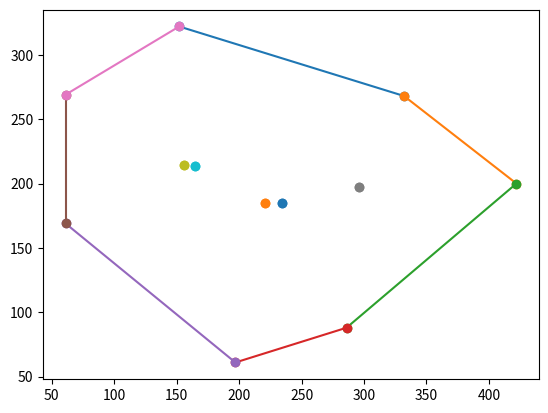

This chart was generated by the following Python code:
from __future__ import annotations
import math
import matplotlib.pyplot as plt
import numpy as np
from itertools import combinations, cycle, islice

class Point:
    x: float
    y: float
    def __init__(self, x, y):
        self.x = x
        self.y = y
    def __repr__(self):
        return str(self.x) + ',' + str(self.y)
    def __eq__(self, value):
        return self.x == value.x and self.y == value.y
    def __hash__(self):
        seed = 0
        for x in [self.x, self.y]:
            x = ((x >> 16) ^ x) * 0x45d9f3b
            x = ((x >> 16) ^ x) * 0x45d9f3b
            x = (x >> 16) ^ x
            seed ^= x + 0x9e3779b9 + (seed << 6) + (seed >> 2)
        return seed
    def __add__(self, other: Point):
        return Point(self.x + other.x, self.y + other.y)
    def __sub__(self, other: Point):
        return Point(self.x - other.x, self.y - other.y)
    def __mul__(self, x):
        return Point(self.x * x, self.y *x)


    def norm(self):
        return math.sqrt(self.x * self.x + self.y * self.y)
    def normalized(self):
        return Point(self.x / (n := self.norm()), self.y / n)

class Line:
    p1: Point
    p2: Point
    def __init__(self, p1: Point, p2: Point):
        self.p1 = p1
        self.p2 = p2
    def __repr__(self):
        return repr(self.p1) + ' - ' + repr(self.p2)

def iterateEdges(p: list[Point]):
    for i in range(len(p)-1):
        yield Line(p[i],p[i+1])
    yield Line(p[-1],p[0])

#vector difference p1-p2
def subtract(p1: Point, p2: Point):
    return Point(p1.x-p2.x, p1.y-p2.y)

#Compute the angle made by three points (the angle <p1p2p3)
def angle(p1: Point, p2: Point, p3: Point):
    v1=subtract(p1, p2)
    v2=subtract(p3, p2)
    return np.atan2(np.linalg.det([[v1.x, v1.y],[v2.x, v2.y]]),np.dot([v1.x, v1.y],[v2.x, v2.y]))

#distance between two points
def dist(p1: Point, p2: Point):
    return math.sqrt((p1.x-p2.x)**2+(p1.y-p2.y)**2)

#point of intersection of the lines p1p2 and p3p4
def intersect(l1: Line, l2: Line):
    [p1, p2] = [l1.p1, l1.p2]
    [p3, p4] = [l2.p1, l2.p2]
    if ((p1.x - p2.x)*(p4.y - p3.y) - (p2.y - p1.y)*(p3.x - p4.x)) == 0 or \
        (p1.x*p3.y - p1.x*p4.y - p1.y*p3.x + p1.y*p4.x - p2.x*p3.y + p2.x*p4.y + p2.y*p3.x - p2.y*p4.x) == 0:
        return Point(0,0)
    return Point(-((p1.x - p2.x)*(p3.y*p4.x - p3.x*p4.y) - (p3.x - p4.x)*(p1.y*p2.x - p1.x*p2.y))/((p1.x - p2.x)*(p4.y - p3.y) - (p2.y - p1.y)*(p3.x - p4.x)),
                   -(-p1.x*p2.y*p3.y + p1.x*p2.y*p4.y + p1.y*p2.x*p3.y - p1.y*p2.x*p4.y + p1.y*p3.x*p4.y - p1.y*p3.y*p4.x - p2.y*p3.x*p4.y + p2.y*p3.y*p4.x)/(p1.x*p3.y - p1.x*p4.y - p1.y*p3.x + p1.y*p4.x - p2.x*p3.y + p2.x*p4.y + p2.y*p3.x - p2.y*p4.x))

#does the line p1p2 intersect the line segment p3p4?
def lineintseg(l1: Line, l2: Line):
    [p1, p2] = [l1.p1, l1.p2]
    [p3, p4] = [l2.p1, l2.p2]
    if p1.x-p2.x==0 and p3.x-p4.x==0:
        if p1.x==p3.x:
            return True
        else: return False
    if p1.x-p2.x!=0 and p3.x-p4.x!=0 and (p1.y-p2.y)*(p3.x-p4.x)==(p3.y-p4.y)*(p1.x-p2.x):
        if (p1.y-p2.y)*(p1.x-p4.x)==(p1.y-p4.y)*(p1.x-p2.x):
            return True
        else: return False
    return (p3.x==p4.x and ybetween(p3,intersect(p1,p2,p3,p4),p4)) or (p3.x!=p4.x and xbetween(p3,intersect(p1,p2,p3,p4),p4))

#Plot a piecewice linear curve.  Input vertices in cyclic order
def plotline(p: list[Point]):
    for i in range(len(p)-1):
        plt.plot([p[i].x,p[i+1].x],[p[i].y,p[i+1].y], marker='o')

#plot a set of points
def plotpoints(p: list[Point]):
    for point in p:
        plt.plot([point.x,point.x],[point.y,point.y], marker='o')

#plot a polygon.  Input vertices in cyclic order
def plotpoly(p: list[Point]):
    for edge in iterateEdges(p):
        plt.plot([edge.p1.x,edge.p2.x],[edge.p1.y,edge.p2.y], marker='o')

#From a set of points, find one with smallest y-value
def smally(p: list[Point]):
    p1=p[0]
    for point in p:
        if point.y < p1.y: p1=point
    return p1


#is the x-coordinate of p2 between the x-coordinates of p1 and p3?
def xbetween(p1: Point, p2: Point, p3: Point):
    return p1.x<=p2.x<=p3.x or p3.x<=p2.x<=p1.x

#is the y-coordinate of p2 between the y-coordinates of p1 and p3?
def ybetween(p1: Point, p2: Point, p3: Point):
    return p1.y<=p2.y<=p3.y or p3.y<=p2.y<=p1.y

#Compute the slope of a line
def slope(l: Line):
  [p1,p2] = [l.p1, l.p2]
  if p2.x == p1.x:
    return math.inf
  return (p2.y-p1.y)/(p2.x-p1.x)

#A list of points called p
# p=[[0,0],[1,1],[2,4],[3,9]]


#1

#given three points on a line, returns whether p2 and p3 are on the same side of p1
def p1NotOnLineP2P3(p1: Point, p2: Point, p3: Point):
    #first case is for a vertical line
    return not (ybetween(p2,p1,p3) if (p1.x == p3.x) else xbetween(p2,p1,p3))

# print(p1NotOnLineP2P3([0,0],[1,1],[2,2]))
# print(p1NotOnLineP2P3([0,0],[2,2],[1,1]))
# print(p1NotOnLineP2P3([1,1],[2,2],[1,1]))

#2
def rayintseg(ray: Line, lineSeg: Line):
    [p1,p2] = [ray.p1, ray.p2]
    [p3,p4] = [lineSeg.p1, lineSeg.p2]

    inter = intersect(ray,lineSeg)
    if not xbetween(p3,inter,p4): return False

    if p1.x == p2.x: #vertical ray


        if p3.x-p4.x == 0:
            return p1.x == p3.x
        
        if p1.y >= p2.y: #ray is going down
            return inter.y <= p1.y
        return inter.y >= p1.y
    

    if p1.x <= p2.x: #ray is going right
        if (inter.x >= p1.x):
            return ybetween(p3,inter,p4)
        
    else: #ray left
        if (inter.x <= p1.x):
            return ybetween(p3,inter,p4)

# plotpoly(p)

#3
def segintseg(lineSeg1: Line, lineSeg2: Line):
    int = intersect(lineSeg1, lineSeg2)
    x1 = xbetween(lineSeg1.p1,int,lineSeg1.p2)
    x2 = xbetween(lineSeg2.p1,int,lineSeg2.p2)
    y1 = ybetween(lineSeg1.p1,int,lineSeg1.p2)
    y2 = ybetween(lineSeg2.p1,int,lineSeg2.p2)
    return x1 and x2 and y1 and y2

#4
def areParallel(l1: Line, l2: Line):
    return slope(l1) == slope(l2)

#5
def getNonParallelLine(p: list[Point]):
    p1 = Point(0,0)
    p2 = Point(0,10)

    def hasParallelSide(line,p):
        for edge in iterateEdges(p):
            if areParallel(edge, line):
                return True
        return False

    while True:
        if hasParallelSide(Line(p1,p2),p):
            p2.x += 10
            continue
        return Line(p1,p2)

#6
#ray p1-p2->  and polygon p
def countTangentVerticies(ray: Line, p: list[Point]):
    count = 0
    for i in range(len(p)):
        if pointIsOnLine(p[i], ray) and p[i].y > ray.p1.y:
            #ray goes thru vertex
            s1 = slope(Line(ray.p1), p[i-1])
            s2 = slope(ray)
            s3 = slope(Line(ray.p1), p[(i+1) % len(p)])

            if not (s1 > s2 > s3 or s1 < s2 < s3): count += 1

    return count

#7
def countCrossingVerticies(ray: Line, p: list[Point]):
    count = 0
    for i in range(len(p)):
        if pointIsOnLine(p[i], ray) and p[i].y > ray.p1.y:
            #ray goes thru vertex
            s1 = slope(Line(p[i], p[i-1]) if p[i].x <= p[i-1].x else Line(p[i-1], p[i]))
            s2 = slope(ray)
            n = p[(i+1) % len(p)]
            s3 = slope(Line(p[i], n) if p[i].x <= n.x else Line(n, p[i]))

            if (s1 > s2 > s3 or s1 < s2 < s3): count += 1
    return count

#8
def pointIsOnLine(p: Point, l: Line):
    return slope(l) == slope(Line(l.p1, p))
def pointIsOnLineSeg(p: Point, seg: Line):
    return xbetween(seg.p1, p, seg.p2) and ybetween(seg.p1, p, seg.p2) and \
        pointIsOnLine(p, seg)

def IsOnBoundaryOfPolygon(p1: Point, p: list[Point]):
    for edge in iterateEdges(p):
        if pointIsOnLineSeg(p1, edge): return True
    return False

#9
def IsInsidePolygon(p1: Point, p: list[Point]):
    if IsOnBoundaryOfPolygon(p1, p): return True

    ray = getNonParallelLine(p)
    ray = Line(p1, Point(p1.x+ray.p2.x, p1.y+ray.p2.y))

    crosses = countCrossingVerticies(ray, p)
    for edge in iterateEdges(p):
        if rayintseg(ray, edge):
            crosses += 1
            
    return crosses % 2 == 1


# #the polygon from problem 3d
# d = [Point(*p) for p in [[16,42],[46,141],[192,218],[231,89],[362,254],[417,15],[364,94],[110,45],[184,141]]]
# # plotpoly(d)

# inside = np.zeros((260, 430))

# for y in range(0, 430):
#     for x in range(0, 260):
#         inside[x,y] = IsInsidePolygon(Point(y,x), d)


# plt.imshow(inside, cmap='gray', interpolation='nearest')
# plt.show()

def segIntSegNotAtEnd(lineSeg1: Line, lineSeg2: Line):
    int = intersect(lineSeg1, lineSeg2)

    return segintseg(lineSeg1, lineSeg2) and not (lineSeg1.p1 == lineSeg2.p1 or lineSeg1.p1 == lineSeg2.p2 or lineSeg1.p2 == lineSeg2.p1 or lineSeg1.p2 == lineSeg2.p2 or \
        int == lineSeg1.p1 or int == lineSeg2.p1)

def IsInVertexKernel(p1: Point, P: list[Point]):
    if not IsInsidePolygon(p1, P): return False
    for vertex in P:
        line = Line(vertex, p1)
        crosses = 0
        for edge in iterateEdges(P):
            if segIntSegNotAtEnd(line, edge):
                crosses += 1 
        if crosses > 2: return False
    return True

# N = 300
# P = [Point(p[0] * N/10, N - p[1] * N/10) for p in [[0,0],[10,0],[10,10],[1,10],[8,8],[8,2],[5,6],[2,2],[0,9]]]
# plotpoly(P)

# IsInsidePolygon(Point(90,90), P)

# kernel = np.zeros((N, N))

# for y in range(0, N):
#     for x in range(0, N):
#         kernel[y,x] = IsInVertexKernel(Point(x, y), P)
#         # kernel[y,x] = IsInsidePolygon(Point(x,y), P)

# plt.imshow(kernel, cmap='gray', interpolation='nearest')

# S = [Point(*p) for p in [[0,0],[1,0],[1.5,1], [1,2]]]

def LineDoesntPartitionPoints(pointset: list[Point], line: Line):
    angles = [angle(line.p1, line.p2, p) for p in pointset]
    return  all(a >= 0 for a in angles) or all(a < 0 for a in angles)


# assert LineDoesntPartitionPoints(S, Line(Point(0,1), Point(1,1.5))) == False
# assert LineDoesntPartitionPoints(S, Line(Point(0,1), Point(1,3))) == True
# assert LineDoesntPartitionPoints(S, Line(Point(0,1), Point(-0.5,0))) == True
# plotpoints(S)



def FindTriContainingPoint(triangulation: list[tuple[Point]], p: Point):
    for tri in triangulation:
        if IsInsidePolygon(p, tri):
            return tri
    return False

# p = Point(0.75, 0.75)

# T = [ (Point(0,0),Point(0,1),Point(1,0)), (Point(1,1),Point(0,1),Point(1,0)), (Point(1,0),Point(1,1),Point(2,0)), (Point(2,1),Point(1,1),Point(2,0)), (Point(2,1),Point(3,2),Point(2,0))]


def FindFlippableEdges(triangulation: list[tuple[Point]]):
    flippableEdges = []

    for t1,t2 in combinations((set(t) for t in triangulation), 2):
        polygon = t1.union(t2)
        diag = t1.intersection(t2)
        flipped = polygon.difference(diag)

        if len(polygon) == 4 and not LineDoesntPartitionPoints(diag, Line(*flipped)):
            flippableEdges.append((*diag,))
    return flippableEdges

def anglebisect(a: Point, b: Point, c: Point):
    return ((a-b).normalized() + (c-b).normalized()) * 100 + b

def projToLine(p: Point, l: Line):
    m = slope(l)
    return intersect(l, Line(p, Point(p.x + 10, p.y - (10)/m)))

def distToLine(p: Point, l: Line):
    return (p-projToLine(p, l)).norm()

def MedialAxis(P: list[Point]):
    medialAxisPoints = []

    def recurse(P: list[Point]):
        n = len(P)
        meetingBisectors: list[tuple[int,Point,int]] = []

        for i in range(len(P)):
            a,b,c,d = islice(cycle(P), i, i + 4)

            inter = intersect(Line(b, anglebisect(a,b,c)), Line(c, anglebisect(b,c,d)))
            radius = min(distToLine(inter, edge) for edge in [Line(a,b), Line(b,c), Line(c,d)])
            meetingBisectors.append((i, inter, radius))

        i, inter, radius = min(meetingBisectors, key=lambda t: t[2])
        medialAxisPoints.append(inter)

        #remove two vertices and replace them with the newvertex to extend those two edges
        newvertex = intersect(Line(P[i], P[(i+1)%n]), Line(P[(i+2)%n], P[(i+3)%n]))

        newP = P.copy()
        newP[(i+1)%n] = newvertex
        del newP[(i+2)%n]

        if n > 3:
            recurse(newP)

    recurse(P)
    return medialAxisPoints

P = [Point(152, 322), Point(332, 268), Point(422,200), Point(286, 88), Point(197,61), Point(61,169), Point(61,269)]

plotpoly(P)
plotpoints(MedialAxis(P))

plt.show()